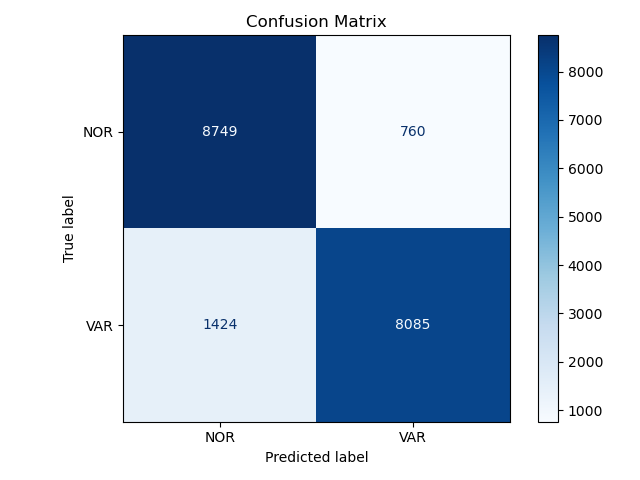

The table this chart was drawn from, first rows:
, precision, recall, f1-score, support
NOR, 0.86, 0.9201, 0.889, 9509
VAR, 0.9141, 0.8502, 0.881, 9509
accuracy, 0.8852, 0.8852, 0.8852, 0.8852
macro avg, 0.887, 0.8852, 0.885, 19018
weighted avg, 0.887, 0.8852, 0.885, 19018
